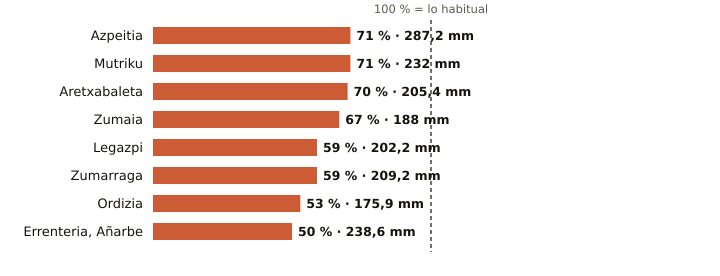

Values plotted in this chart, from the file beside it:
estacion, provincia, indicativo, mm_otono, referencia_mm, pct, periodo_referencia, hasta, hora
Azpeitia, Gipuzkoa, 1038X, 287.2, 403.7, 71, 2009-2025, 2026-11-25, 21
Mutriku, Gipuzkoa, 1052A, 232.0, 328.0, 71, 2009-2025, 2026-11-25, 21
Aretxabaleta, Gipuzkoa, 1048X, 205.4, 295.5, 70, 2009-2025, 2026-11-25, 21
Zumaia, Gipuzkoa, 1041A, 188.0, 279.1, 67, 1991-2020, 2026-11-25, 21
Legazpi, Gipuzkoa, 1037X, 202.2, 341.5, 59, 2003-2025, 2026-11-25, 21
Zumarraga, Gipuzkoa, 1037Y, 209.2, 356.3, 59, 2008-2025, 2026-11-25, 21
Ordizia, Gipuzkoa, 1026X, 175.9, 333.6, 53, 2009-2025, 2026-11-25, 21
Errenteria, Añarbe, Gipuzkoa, 1021X, 238.6, 474.0, 50, 2003-2025, 2026-11-25, 21
